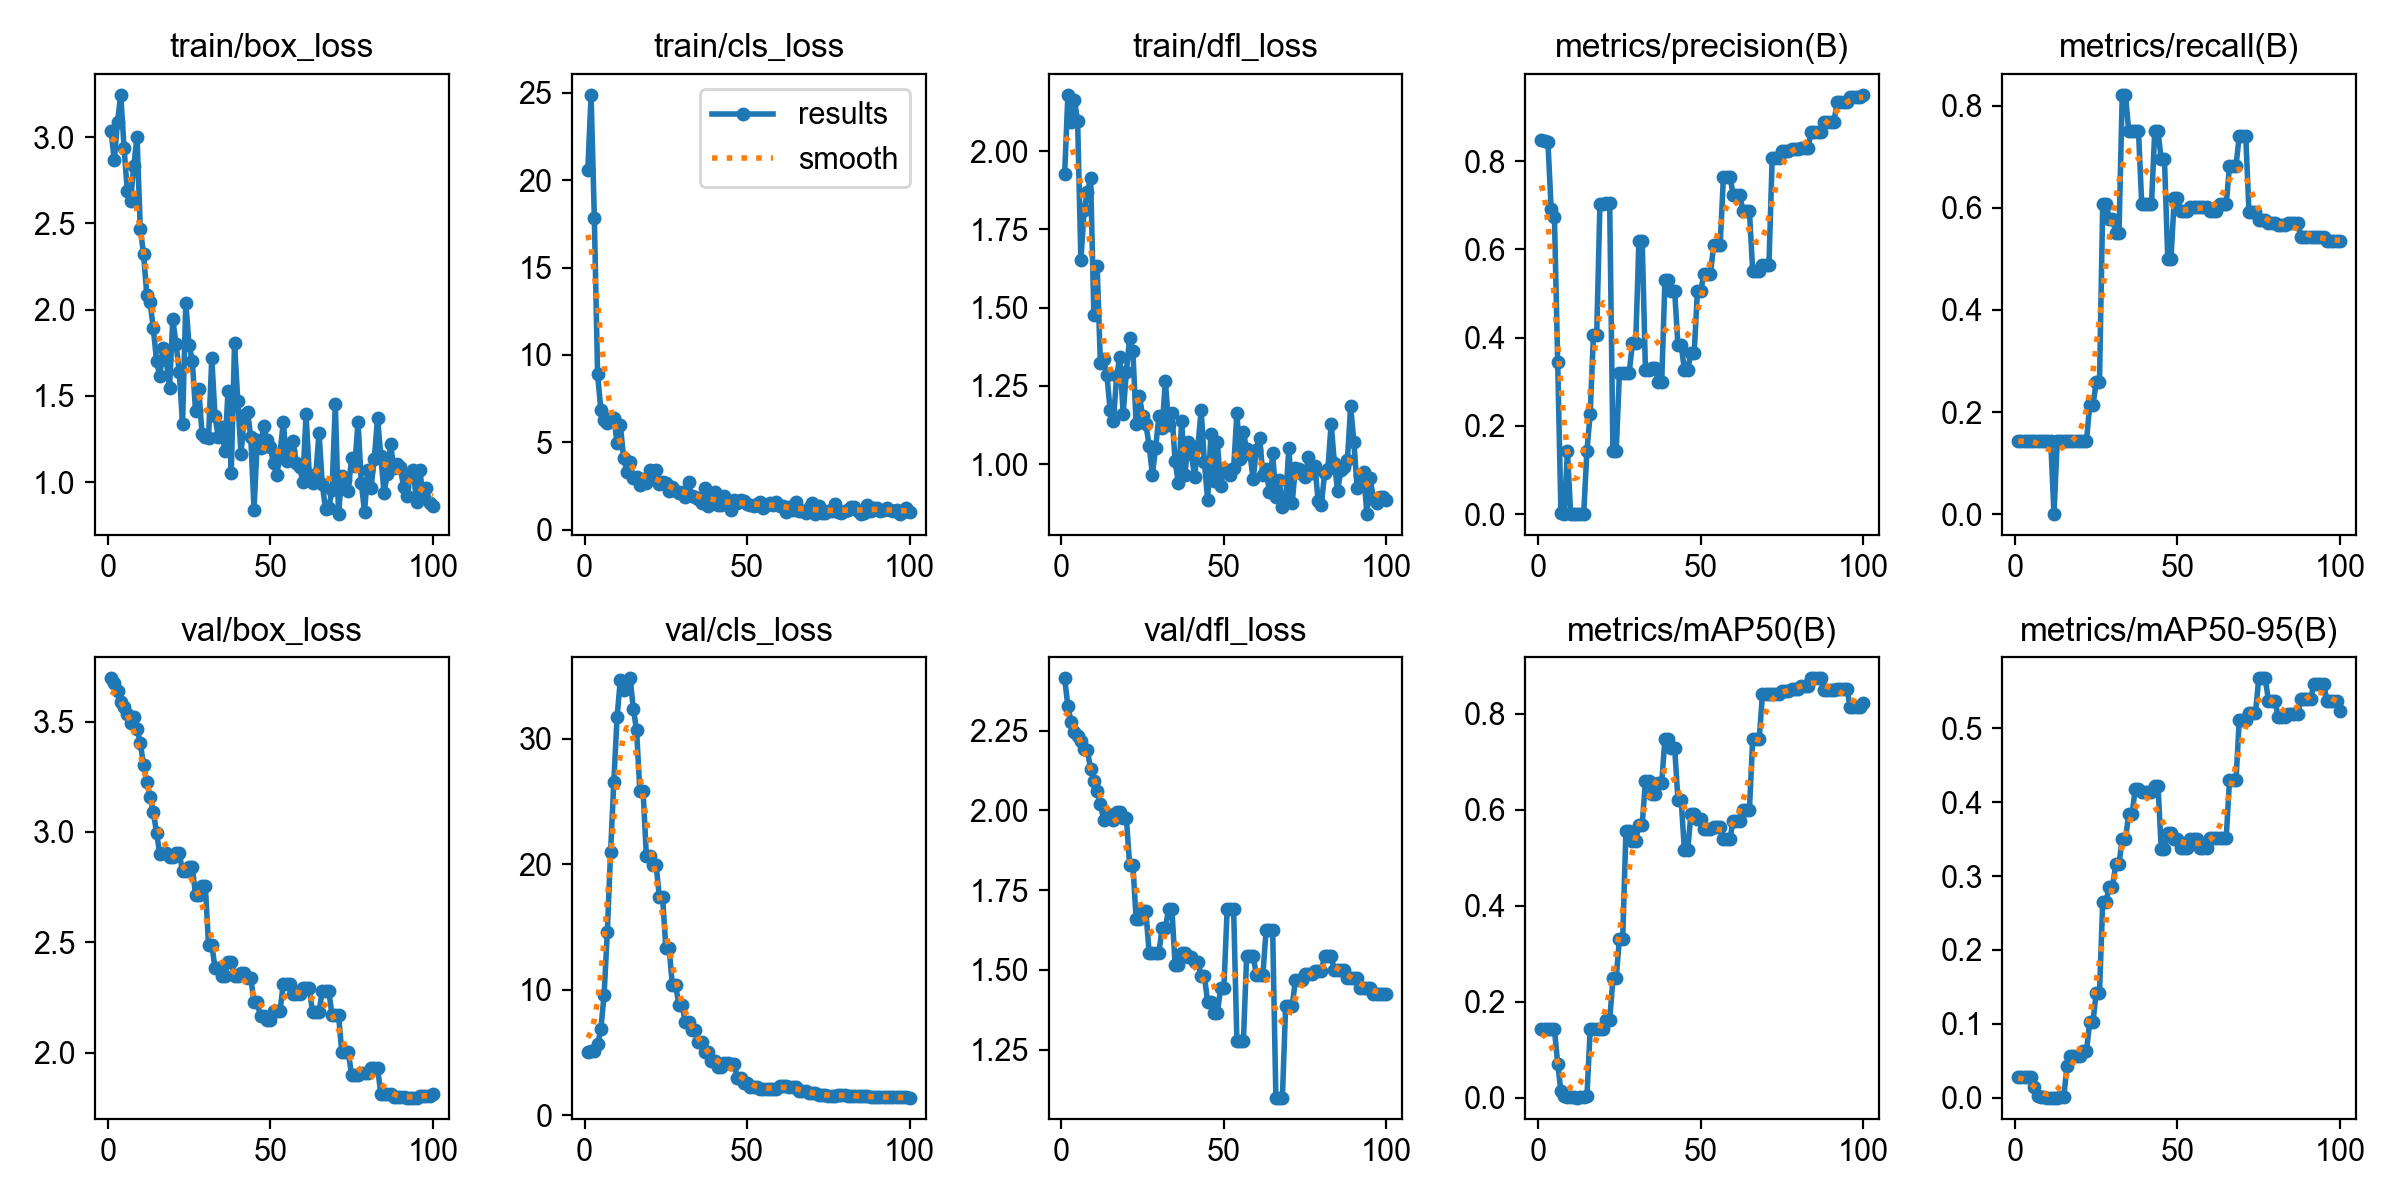

Source data for this figure (header and first rows):
epoch, time, train/box_loss, train/cls_loss, train/dfl_loss, metrics/precision(B), metrics/recall(B), metrics/mAP50(B), metrics/mAP50-95(B), val/box_loss, val/cls_loss, val/dfl_loss, lr/pg0, lr/pg1, lr/pg2
1, 34.45, 3.035, 20.61, 1.926, 0.8477, 0.1429, 0.1421, 0.02843, 3.697, 4.99, 2.414, 0, 0, 0
2, 39.53, 2.866, 24.89, 2.18, 0.846, 0.1429, 0.1421, 0.02843, 3.676, 5.074, 2.326, 9.00001e-06, 9.00001e-06, 9.00001e-06
3, 44.68, 3.09, 17.84, 2.095, 0.8426, 0.1429, 0.1421, 0.02843, 3.64, 5.088, 2.277, 1.782e-05, 1.782e-05, 1.782e-05
4, 49.96, 3.245, 8.909, 2.165, 0.6922, 0.1429, 0.1421, 0.02843, 3.59, 5.635, 2.245, 2.64601e-05, 2.64601e-05, 2.64601e-05
5, 55.23, 2.94, 6.878, 2.096, 0.6745, 0.1429, 0.1421, 0.02843, 3.568, 6.823, 2.232, 3.49201e-05, 3.49201e-05, 3.49201e-05
6, 60.61, 2.688, 6.268, 1.651, 0.3449, 0.1429, 0.07107, 0.01421, 3.536, 9.577, 2.218, 4.32002e-05, 4.32002e-05, 4.32002e-05
7, 65.87, 2.63, 6.099, 1.811, 0.00156, 0.1429, 0.01292, 0.00258, 3.495, 14.62, 2.191, 5.13003e-05, 5.13003e-05, 5.13003e-05
8, 71.25, 2.833, 6.389, 1.87, 0.00022, 0.1429, 0.00284, 0.00057, 3.521, 20.96, 2.188, 5.92204e-05, 5.92204e-05, 5.92204e-05
9, 76.52, 3.001, 6.414, 1.915, 0.143, 0.1429, 0.00073, 0.00015, 3.468, 26.59, 2.129, 6.69606e-05, 6.69606e-05, 6.69606e-05
10, 81.75, 2.468, 4.975, 1.476, 0.00016, 0.1429, 0.00032, 6e-05, 3.403, 31.74, 2.092, 7.45207e-05, 7.45207e-05, 7.45207e-05
11, 86.95, 2.325, 5.995, 1.634, 0.00016, 0.1429, 0.0002, 4e-05, 3.305, 34.7, 2.061, 8.19009e-05, 8.19009e-05, 8.19009e-05
12, 92.15, 2.087, 4.131, 1.322, 0, 0, 0, 0, 3.225, 33.89, 2.021, 8.91011e-05, 8.91011e-05, 8.91011e-05
13, 97.45, 2.046, 3.323, 1.335, 0.00018, 0.1429, 0.00025, 5e-05, 3.158, 34.55, 1.97, 9.61213e-05, 9.61213e-05, 9.61213e-05
14, 102.7, 1.892, 3.869, 1.286, 0.00027, 0.1429, 0.00063, 0.00019, 3.093, 34.82, 1.988, 0.000103, 0.000103, 0.000103
15, 107.9, 1.704, 2.939, 1.172, 0.1436, 0.1429, 0.00258, 0.00078, 2.997, 32.41, 1.986, 0.0001096, 0.0001096, 0.0001096
16, 113.1, 1.613, 3.023, 1.137, 0.2272, 0.1429, 0.1421, 0.04264, 2.902, 30.67, 1.971, 0.0001161, 0.0001161, 0.0001161
17, 118.5, 1.776, 2.566, 1.281, 0.4067, 0.1429, 0.1421, 0.05686, 2.905, 25.86, 1.994, 0.0001224, 0.0001224, 0.0001224
18, 123.7, 1.706, 2.932, 1.344, 0.4067, 0.1429, 0.1421, 0.05686, 2.905, 25.86, 1.994, 0.0001285, 0.0001285, 0.0001285
19, 129.7, 1.547, 2.663, 1.161, 0.7028, 0.1429, 0.1421, 0.05686, 2.886, 20.69, 1.975, 0.0001345, 0.0001345, 0.0001345
20, 136.1, 1.943, 3.419, 1.295, 0.7028, 0.1429, 0.1421, 0.05686, 2.886, 20.69, 1.975, 0.0001402, 0.0001402, 0.0001402
21, 142.1, 1.802, 3.124, 1.404, 0.7047, 0.1429, 0.1608, 0.06247, 2.903, 19.94, 1.829, 0.0001458, 0.0001458, 0.0001458
22, 148.4, 1.64, 3.431, 1.362, 0.7047, 0.1429, 0.1608, 0.06247, 2.903, 19.94, 1.829, 0.0001512, 0.0001512, 0.0001512
23, 154, 1.336, 2.614, 1.128, 0.1422, 0.2143, 0.2486, 0.103, 2.823, 17.4, 1.659, 0.0001564, 0.0001564, 0.0001564
24, 157.5, 2.041, 2.748, 1.218, 0.1422, 0.2143, 0.2486, 0.103, 2.823, 17.4, 1.659, 0.0001615, 0.0001615, 0.0001615
25, 162.6, 1.797, 2.691, 1.154, 0.3195, 0.2586, 0.3316, 0.1421, 2.84, 13.32, 1.683, 0.0001663, 0.0001663, 0.0001663
26, 167.3, 1.705, 2.22, 1.127, 0.3195, 0.2586, 0.3316, 0.1421, 2.84, 13.32, 1.683, 0.000171, 0.000171, 0.000171
27, 172.1, 1.412, 2.43, 1.059, 0.321, 0.6071, 0.5563, 0.2653, 2.716, 10.38, 1.554, 0.0001755, 0.0001755, 0.0001755
28, 177, 1.542, 2.192, 0.9666, 0.321, 0.6071, 0.5563, 0.2653, 2.716, 10.38, 1.554, 0.0001798, 0.0001798, 0.0001798
29, 182.1, 1.279, 2.076, 1.052, 0.3869, 0.5789, 0.5359, 0.2857, 2.757, 8.767, 1.554, 0.000184, 0.000184, 0.000184
30, 187.2, 1.263, 2.173, 1.153, 0.3869, 0.5789, 0.5359, 0.2857, 2.757, 8.767, 1.554, 0.0001879, 0.0001879, 0.0001879
31, 192.7, 1.259, 1.9, 1.117, 0.62, 0.5504, 0.5682, 0.316, 2.49, 7.399, 1.632, 0.0001917, 0.0001917, 0.0001917
32, 197.8, 1.719, 2.726, 1.264, 0.62, 0.5504, 0.5682, 0.316, 2.49, 7.399, 1.632, 0.0001953, 0.0001953, 0.0001953
33, 203, 1.383, 1.922, 1.124, 0.3264, 0.8214, 0.66, 0.3508, 2.382, 6.748, 1.691, 0.0001987, 0.0001987, 0.0001987
34, 208.6, 1.262, 1.864, 1.164, 0.3264, 0.8214, 0.66, 0.3508, 2.382, 6.748, 1.691, 0.000202, 0.000202, 0.000202
35, 214.9, 1.318, 1.744, 1.008, 0.3303, 0.75, 0.6333, 0.3835, 2.348, 5.818, 1.515, 0.000205, 0.000205, 0.000205
36, 220.8, 1.181, 1.511, 0.9396, 0.3303, 0.75, 0.6333, 0.3835, 2.348, 5.818, 1.515, 0.0002079, 0.0002079, 0.0002079
37, 226.7, 1.53, 2.397, 1.138, 0.2988, 0.75, 0.6563, 0.418, 2.413, 5.056, 1.555, 0.0002106, 0.0002106, 0.0002106
38, 232.3, 1.052, 1.336, 0.9648, 0.2988, 0.75, 0.6563, 0.418, 2.413, 5.056, 1.555, 0.0002131, 0.0002131, 0.0002131
39, 238.4, 1.806, 1.893, 1.072, 0.5298, 0.6071, 0.7475, 0.4134, 2.346, 4.291, 1.54, 0.0002155, 0.0002155, 0.0002155
40, 243.8, 1.472, 2.14, 1.032, 0.5298, 0.6071, 0.7475, 0.4134, 2.346, 4.291, 1.54, 0.0002176, 0.0002176, 0.0002176
41, 249.8, 1.163, 1.403, 0.9591, 0.5046, 0.6071, 0.7294, 0.4141, 2.359, 3.835, 1.525, 0.0002196, 0.0002196, 0.0002196
42, 255.6, 1.388, 1.422, 1.057, 0.5046, 0.6071, 0.7294, 0.4141, 2.359, 3.835, 1.525, 0.0002214, 0.0002214, 0.0002214
43, 261.7, 1.41, 1.905, 1.173, 0.3824, 0.75, 0.62, 0.4227, 2.338, 4.187, 1.481, 0.000223, 0.000223, 0.000223
44, 267.5, 1.262, 1.473, 1.006, 0.3824, 0.75, 0.62, 0.4227, 2.338, 4.187, 1.481, 0.0002245, 0.0002245, 0.0002245
45, 273.5, 0.8412, 1.145, 0.8842, 0.3272, 0.6948, 0.5156, 0.3371, 2.228, 4.092, 1.4, 0.0002257, 0.0002257, 0.0002257
46, 279.3, 1.246, 1.701, 1.095, 0.3272, 0.6948, 0.5156, 0.3371, 2.228, 4.092, 1.4, 0.0002268, 0.0002268, 0.0002268
47, 283.2, 1.201, 1.55, 0.9476, 0.3652, 0.5, 0.5913, 0.3586, 2.164, 2.983, 1.366, 0.0002277, 0.0002277, 0.0002277
48, 287, 1.326, 1.694, 1.07, 0.3652, 0.5, 0.5913, 0.3586, 2.164, 2.983, 1.366, 0.0002284, 0.0002284, 0.0002284
49, 292.3, 1.244, 1.623, 0.9294, 0.5063, 0.6187, 0.5816, 0.3497, 2.149, 2.571, 1.442, 0.000229, 0.000229, 0.000229
50, 296.5, 1.203, 1.497, 0.9833, 0.5063, 0.6187, 0.5816, 0.3497, 2.149, 2.571, 1.442, 0.0002293, 0.0002293, 0.0002293
51, 301, 1.11, 1.427, 0.9814, 0.5443, 0.593, 0.5609, 0.3381, 2.19, 2.236, 1.69, 0.0002295, 0.0002295, 0.0002295
52, 305.2, 1.04, 1.351, 0.9641, 0.5443, 0.593, 0.5609, 0.3381, 2.19, 2.236, 1.69, 0.0002295, 0.0002295, 0.0002295
53, 309.9, 1.167, 1.495, 0.9864, 0.5443, 0.593, 0.5609, 0.3381, 2.19, 2.236, 1.69, 0.0002293, 0.0002293, 0.0002293
54, 314.6, 1.35, 1.568, 1.163, 0.6109, 0.6013, 0.5637, 0.3498, 2.31, 2.079, 1.277, 0.000229, 0.000229, 0.000229
55, 319.4, 1.126, 1.261, 1.016, 0.6109, 0.6013, 0.5637, 0.3498, 2.31, 2.079, 1.277, 0.0002284, 0.0002284, 0.0002284
56, 324.6, 1.182, 1.412, 1.103, 0.6109, 0.6013, 0.5637, 0.3498, 2.31, 2.079, 1.277, 0.0002277, 0.0002277, 0.0002277
57, 329.6, 1.239, 1.503, 1.047, 0.7652, 0.6017, 0.5401, 0.3379, 2.268, 2.066, 1.543, 0.0002268, 0.0002268, 0.0002268
58, 334.5, 1.112, 1.419, 1.034, 0.7652, 0.6017, 0.5401, 0.3379, 2.268, 2.066, 1.543, 0.0002257, 0.0002257, 0.0002257
59, 340.3, 1.09, 1.578, 0.9532, 0.7652, 0.6017, 0.5401, 0.3379, 2.268, 2.066, 1.543, 0.0002245, 0.0002245, 0.0002245
60, 345.8, 1.003, 1.377, 1.047, 0.7242, 0.5931, 0.577, 0.351, 2.293, 2.331, 1.486, 0.0002231, 0.0002231, 0.0002231
... 40 more rows
